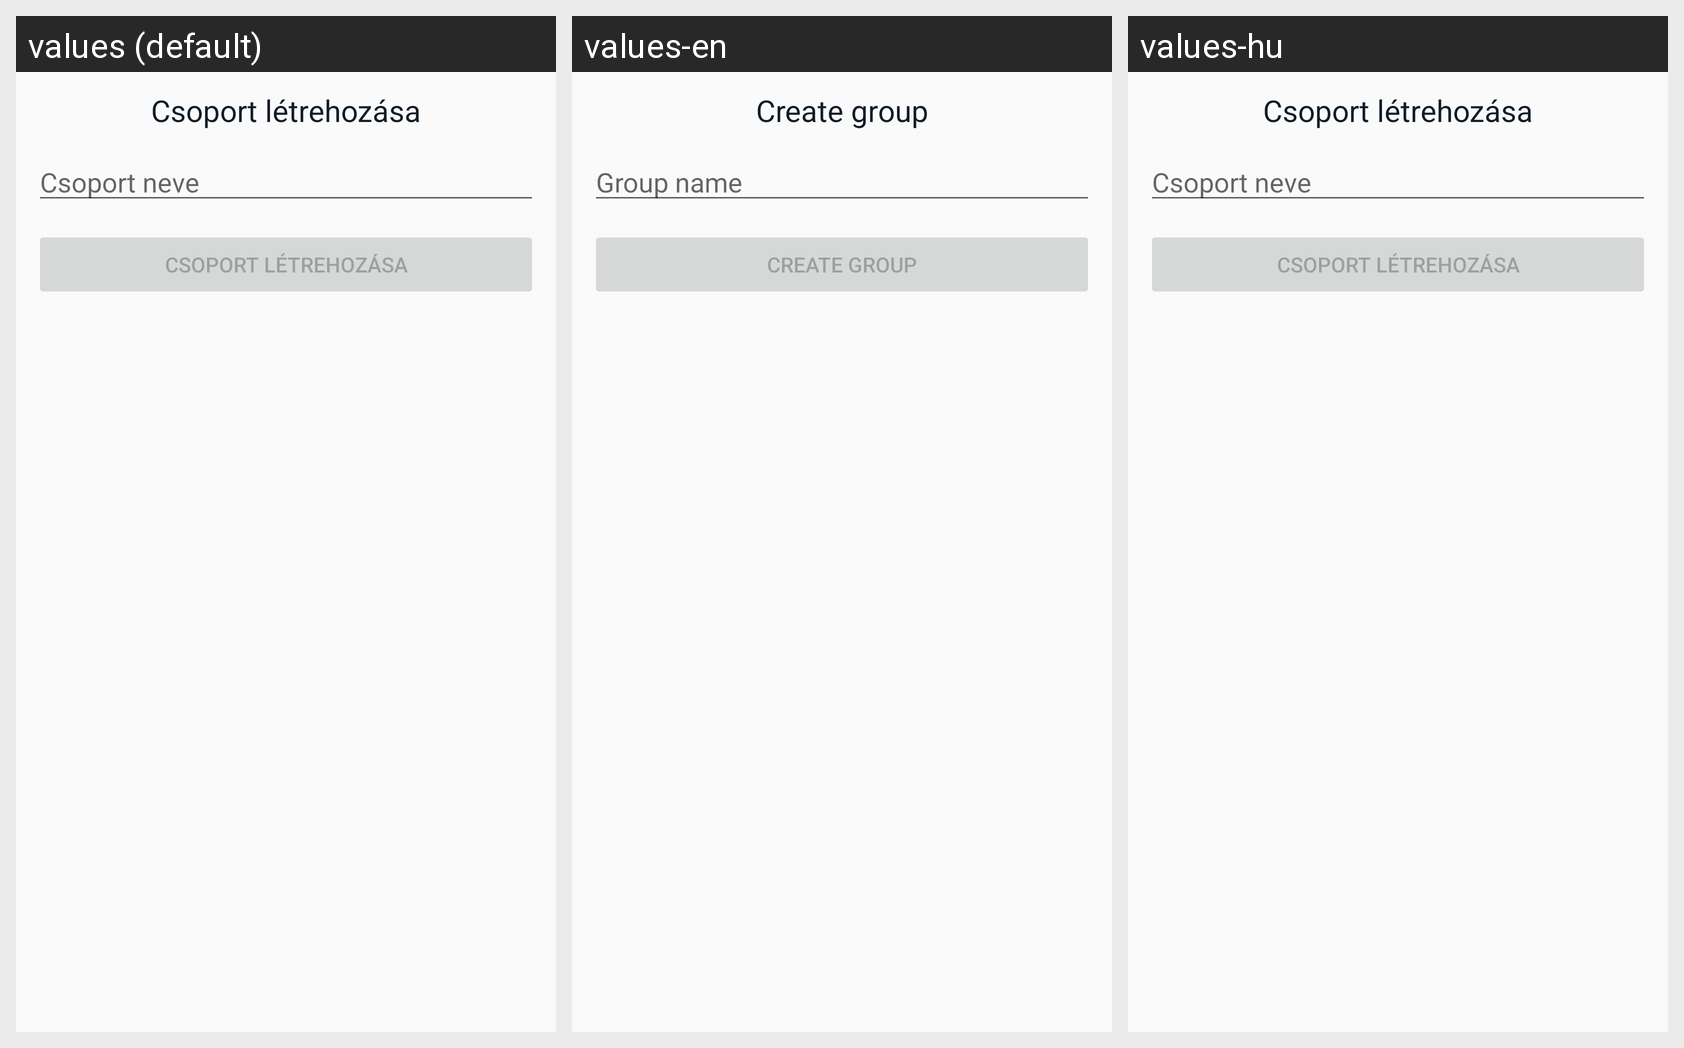

The same Android screen rendered under several of its app's locales, left to right. List the strings drawn on it with the default value and each locale's translation.
Android screen res/layout/fragment_groupcreation.xml rendered under 3 locales, left to right: values (default), values-en, values-hu. Device: Nexus 5 (rendered at 1080×1920; each locale shown at half size, 540×960, under a caption strip naming it); theme AppTheme.
Strings drawn on this screen, with the default value and each locale's value (text and hints the layout hard-codes, and strings that could not be matched under every locale, appear in the picture but are not listed):

create_group
  values: Csoport létrehozása
  values-en: Create group
  values-hu: Csoport létrehozása

group_name
  values: Csoport neve
  values-en: Group name
  values-hu: Csoport neve
